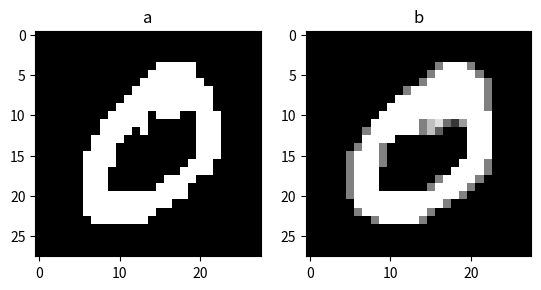

Here is the Python script that generated this plot:
import numpy as np
import matplotlib.pyplot as plt

a = "1-1-1-1-1-1-1-1-1-1-1-1-1-1-1-1-1-1-1-1-1-1-1-1-1-1-1-1-1-1-1-1-1-1-1-1-1-1-1-1-1-1-1-1-1-1-1-1-1-1-1-1-1-1-1-1-1-1-1-1-1-1-1-1-1-1-1-1-1-1-1-1-1-1-1-1-1-1-1-1-1-1-1-1-1-1-1-1-1-1-1-1-1-1-1-1-1-1-1-1-1-1-1-1-1-1-1-1-1-1-1-1-1-1-1-1-1-1-1-1-1-1-1-1-1-1-1-255-255-255-255-255-1-1-1-1-1-1-1-1-1-1-1-1-1-1-1-1-1-1-1-1-1-1-255-255-255-255-255-255-1-1-1-1-1-1-1-1-1-1-1-1-1-1-1-1-1-1-1-1-1-255-255-255-255-255-255-255-255-1-1-1-1-1-1-1-1-1-1-1-1-1-1-1-1-1-1-1-255-255-255-255-255-255-255-255-255-255-1-1-1-1-1-1-1-1-1-1-1-1-1-1-1-1-1-255-255-255-255-255-255-255-255-255-255-255-1-1-1-1-1-1-1-1-1-1-1-1-1-1-1-1-255-255-255-255-255-255-255-255-255-255-255-255-1-1-1-1-1-1-1-1-1-1-1-1-1-1-1-255-255-255-255-255-1-255-255-255-1-1-255-255-255-1-1-1-1-1-1-1-1-1-1-1-1-1-255-255-255-255-255-255-1-1-1-1-1-1-255-255-255-1-1-1-1-1-1-1-1-1-1-1-1-1-255-255-255-255-1-255-1-1-1-1-1-1-255-255-255-1-1-1-1-1-1-1-1-1-1-1-1-255-255-255-255-1-1-1-1-1-1-1-1-1-255-255-255-1-1-1-1-1-1-1-1-1-1-1-1-255-255-255-1-1-1-1-1-1-1-1-1-1-255-255-255-1-1-1-1-1-1-1-1-1-1-1-255-255-255-255-1-1-1-1-1-1-1-1-1-1-255-255-255-1-1-1-1-1-1-1-1-1-1-1-255-255-255-255-1-1-1-1-1-1-1-1-1-255-255-255-1-1-1-1-1-1-1-1-1-1-1-1-255-255-255-1-1-1-1-1-1-1-1-1-255-255-255-255-1-1-1-1-1-1-1-1-1-1-1-1-255-255-255-1-1-1-1-1-1-1-255-255-255-255-1-1-1-1-1-1-1-1-1-1-1-1-1-1-255-255-255-1-1-1-1-1-1-255-255-255-255-1-1-1-1-1-1-1-1-1-1-1-1-1-1-1-255-255-255-255-255-255-255-255-255-255-255-255-255-1-1-1-1-1-1-1-1-1-1-1-1-1-1-1-255-255-255-255-255-255-255-255-255-255-255-1-1-1-1-1-1-1-1-1-1-1-1-1-1-1-1-1-255-255-255-255-255-255-255-255-255-1-1-1-1-1-1-1-1-1-1-1-1-1-1-1-1-1-1-1-1-255-255-255-255-255-255-255-1-1-1-1-1-1-1-1-1-1-1-1-1-1-1-1-1-1-1-1-1-1-1-1-1-1-1-1-1-1-1-1-1-1-1-1-1-1-1-1-1-1-1-1-1-1-1-1-1-1-1-1-1-1-1-1-1-1-1-1-1-1-1-1-1-1-1-1-1-1-1-1-1-1-1-1-1-1-1-1-1-1-1-1-1-1-1-1-1-1-1-1-1-1-1-1-1-1-1-1-1-1-1-1-1-1-1-1-1-1-1-1-1-1-1-1-1-1-1-1-1-1-1-1-1-1"
a = [int(i) for i in a.split("-")]



b = "1-1-1-1-1-1-1-1-1-1-1-1-1-1-1-1-1-1-1-1-1-1-1-1-1-1-1-1-1-1-1-1-1-1-1-1-1-1-1-1-1-1-1-1-1-1-1-1-1-1-1-1-1-1-1-1-1-1-1-1-1-1-1-1-1-1-1-1-1-1-1-1-1-1-1-1-1-1-1-1-1-1-1-1-1-1-1-1-1-1-1-1-1-1-1-1-1-1-1-1-1-1-1-1-1-1-1-1-1-1-1-1-1-1-1-1-1-1-1-1-1-1-1-1-1-1-1-1-128-255-255-255-128-1-1-1-1-1-1-1-1-1-1-1-1-1-1-1-1-1-1-1-1-1-1-128-255-255-255-255-255-128-1-1-1-1-1-1-1-1-1-1-1-1-1-1-1-1-1-1-1-1-128-255-255-255-255-255-255-255-128-1-1-1-1-1-1-1-1-1-1-1-1-1-1-1-1-1-128-255-255-255-255-255-255-255-255-255-128-1-1-1-1-1-1-1-1-1-1-1-1-1-1-1-1-255-255-255-255-255-255-255-255-255-255-255-128-1-1-1-1-1-1-1-1-1-1-1-1-1-1-1-255-255-255-255-255-255-255-255-255-255-255-255-128-1-1-1-1-1-1-1-1-1-1-1-1-1-1-255-255-255-255-255-255-255-255-255-255-255-255-255-255-1-1-1-1-1-1-1-1-1-1-1-1-1-255-255-255-255-255-255-128-191-223-112-56-155-255-255-255-1-1-1-1-1-1-1-1-1-1-1-1-128-255-255-255-255-255-255-128-191-96-1-1-1-255-255-255-1-1-1-1-1-1-1-1-1-1-1-1-255-255-255-255-1-1-1-1-1-1-1-1-1-255-255-255-1-1-1-1-1-1-1-1-1-1-1-128-255-255-128-1-1-1-1-1-1-1-1-1-1-255-255-255-1-1-1-1-1-1-1-1-1-1-128-255-255-255-128-1-1-1-1-1-1-1-1-1-1-255-255-255-1-1-1-1-1-1-1-1-1-1-128-255-255-255-128-1-1-1-1-1-1-1-1-1-255-255-255-128-1-1-1-1-1-1-1-1-1-1-128-255-255-255-1-1-1-1-1-1-1-1-1-255-255-255-255-128-1-1-1-1-1-1-1-1-1-1-128-255-255-255-1-1-1-1-1-1-1-128-255-255-255-255-128-1-1-1-1-1-1-1-1-1-1-1-128-255-255-255-1-1-1-1-1-1-128-255-255-255-255-128-1-1-1-1-1-1-1-1-1-1-1-1-128-255-255-255-255-255-255-255-255-255-255-255-255-255-128-1-1-1-1-1-1-1-1-1-1-1-1-1-1-255-255-255-255-255-255-255-255-255-255-255-128-1-1-1-1-1-1-1-1-1-1-1-1-1-1-1-1-128-255-255-255-255-255-255-255-255-128-1-1-1-1-1-1-1-1-1-1-1-1-1-1-1-1-1-1-1-1-128-255-255-255-255-255-128-1-1-1-1-1-1-1-1-1-1-1-1-1-1-1-1-1-1-1-1-1-1-1-1-1-1-1-1-1-1-1-1-1-1-1-1-1-1-1-1-1-1-1-1-1-1-1-1-1-1-1-1-1-1-1-1-1-1-1-1-1-1-1-1-1-1-1-1-1-1-1-1-1-1-1-1-1-1-1-1-1-1-1-1-1-1-1-1-1-1-1-1-1-1-1-1-1-1-1-1-1-1-1-1-1-1-1-1-1-1-1-1-1-1-1-1-1-1-1-1-1-1-1-1-1"
b = [int(i) for i in b.split('-')]


width = 28
height = 28

fig, (ax1, ax2) = plt.subplots(1, 2)

ax1.imshow(np.array(a).reshape(width, height), cmap='gray')
ax1.set_title('a')

ax2.imshow(np.array(b).reshape(width, height), cmap='gray')
ax2.set_title('b')

plt.show()
